Photos from the image-classification dataset "spiral_augmented" in the GitHub repository 2ai-lab/Leveraging-Handwriting-Impairment-as-an-Early-Biomarker-for-Parkinson-Disease. Its 2 classes are: healthy, Parkinson.

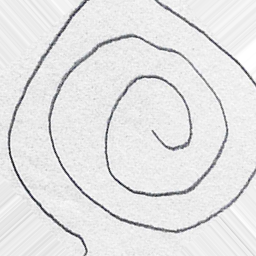
Label: healthy

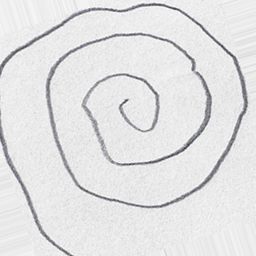
Label: Parkinson

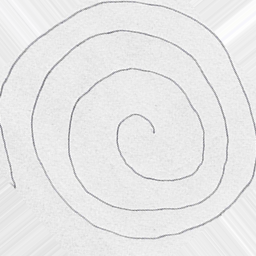
Label: Parkinson

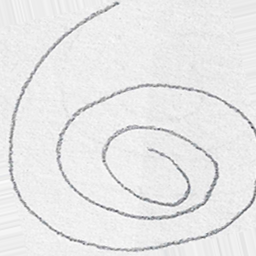
Label: healthy

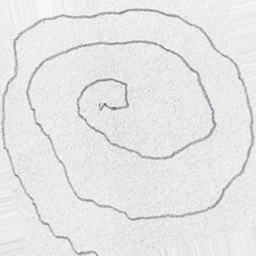
Label: Parkinson

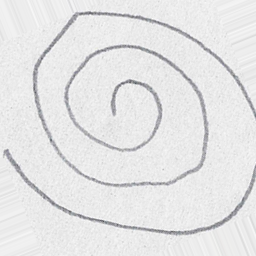
Label: healthy
